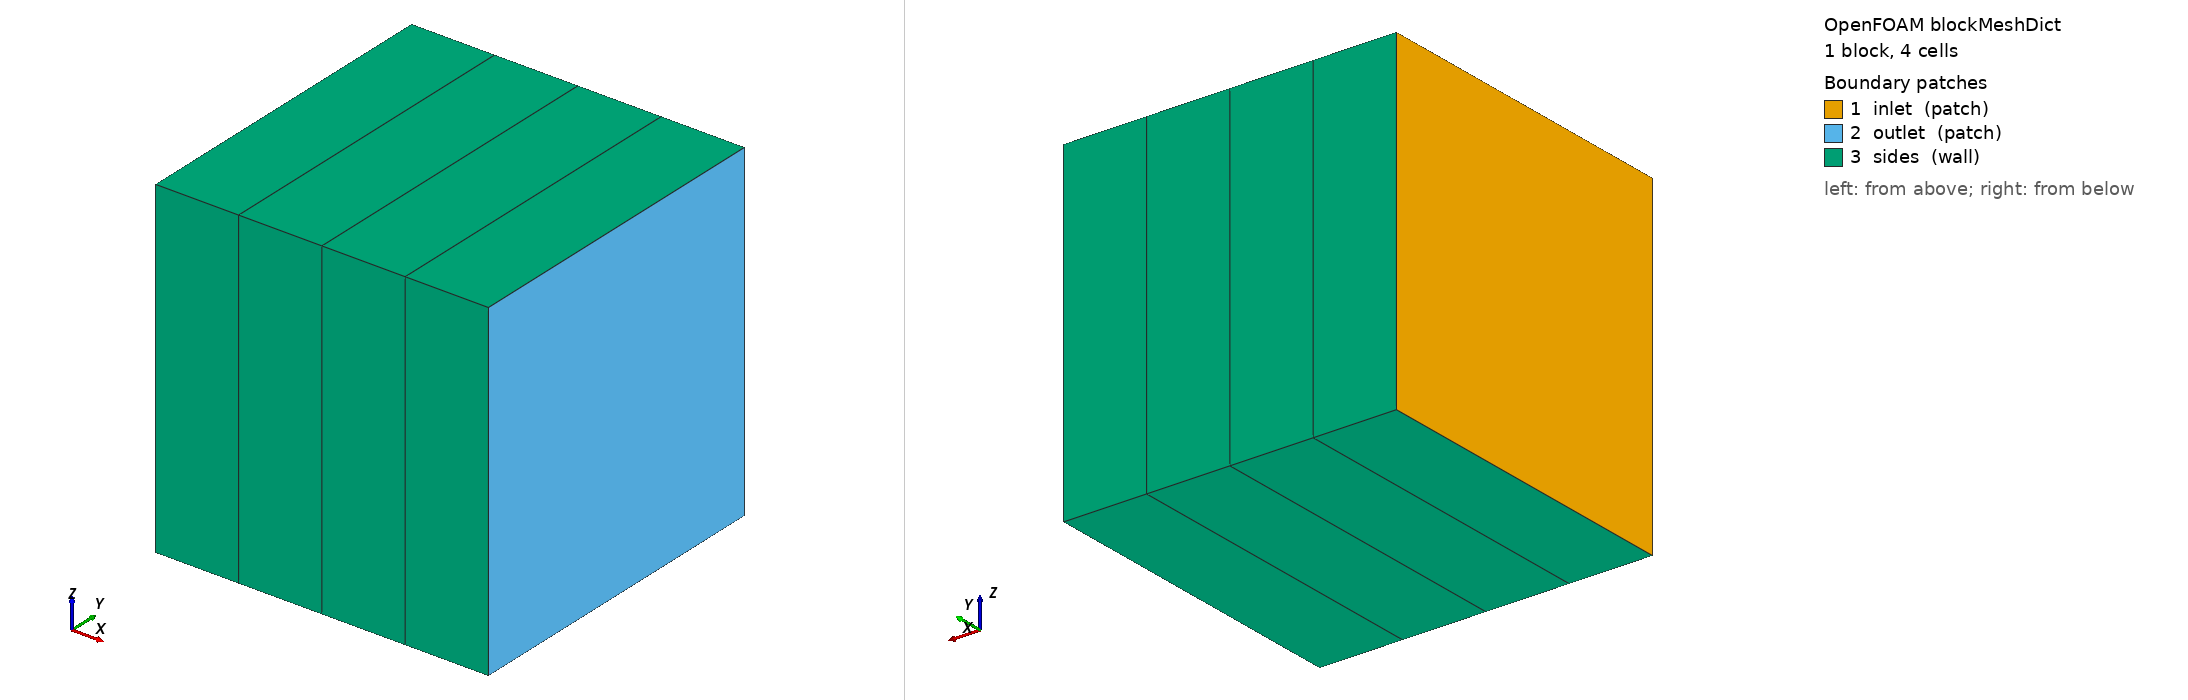

OpenFOAM case: the mesh blockMesh builds from blockMeshDict, 1 block(s), 4 cells. Boundary patches (legend numbers): 1 inlet (patch), 2 outlet (patch), 3 sides (wall). Left view from above one corner, right view from below the opposite corner. Boundary conditions: 1 field file(s) under 0/; 3 of 3 drawn patches have an entry in a shipped field file.

=== system/blockMeshDict ===
FoamFile { format ascii; class dictionary; object blockMeshDict; }
convertToMeters 1;
vertices ((0 -.1 -.1) (.2 -.1 -.1) (.2 .1 -.1) (0 .1 -.1)
          (0 -.1 .1) (.2 -.1 .1) (.2 .1 .1) (0 .1 .1));
blocks (hex (0 1 2 3 4 5 6 7) (4 1 1) simpleGrading (1 1 1));
edges ();
boundary (
 inlet { type patch; faces ((0 4 7 3)); }
 outlet { type patch; faces ((1 2 6 5)); }
 sides { type wall; faces ((0 1 5 4) (3 7 6 2) (0 3 2 1) (4 5 6 7)); }
); mergePatchPairs ();


=== 0/U ===
FoamFile { format ascii; class volVectorField; object U; }
dimensions [0 1 -1 0 0 0 0]; internalField uniform (0.5 0 0);
boundaryField { inlet { type pressureInletOutletVelocity; value uniform (0.5 0 0); }
outlet { type pressureInletOutletVelocity; value uniform (0.5 0 0); }
sides { type slip; } }


Also in the case, not shown: constant/polyMesh/faces (numeric list).
